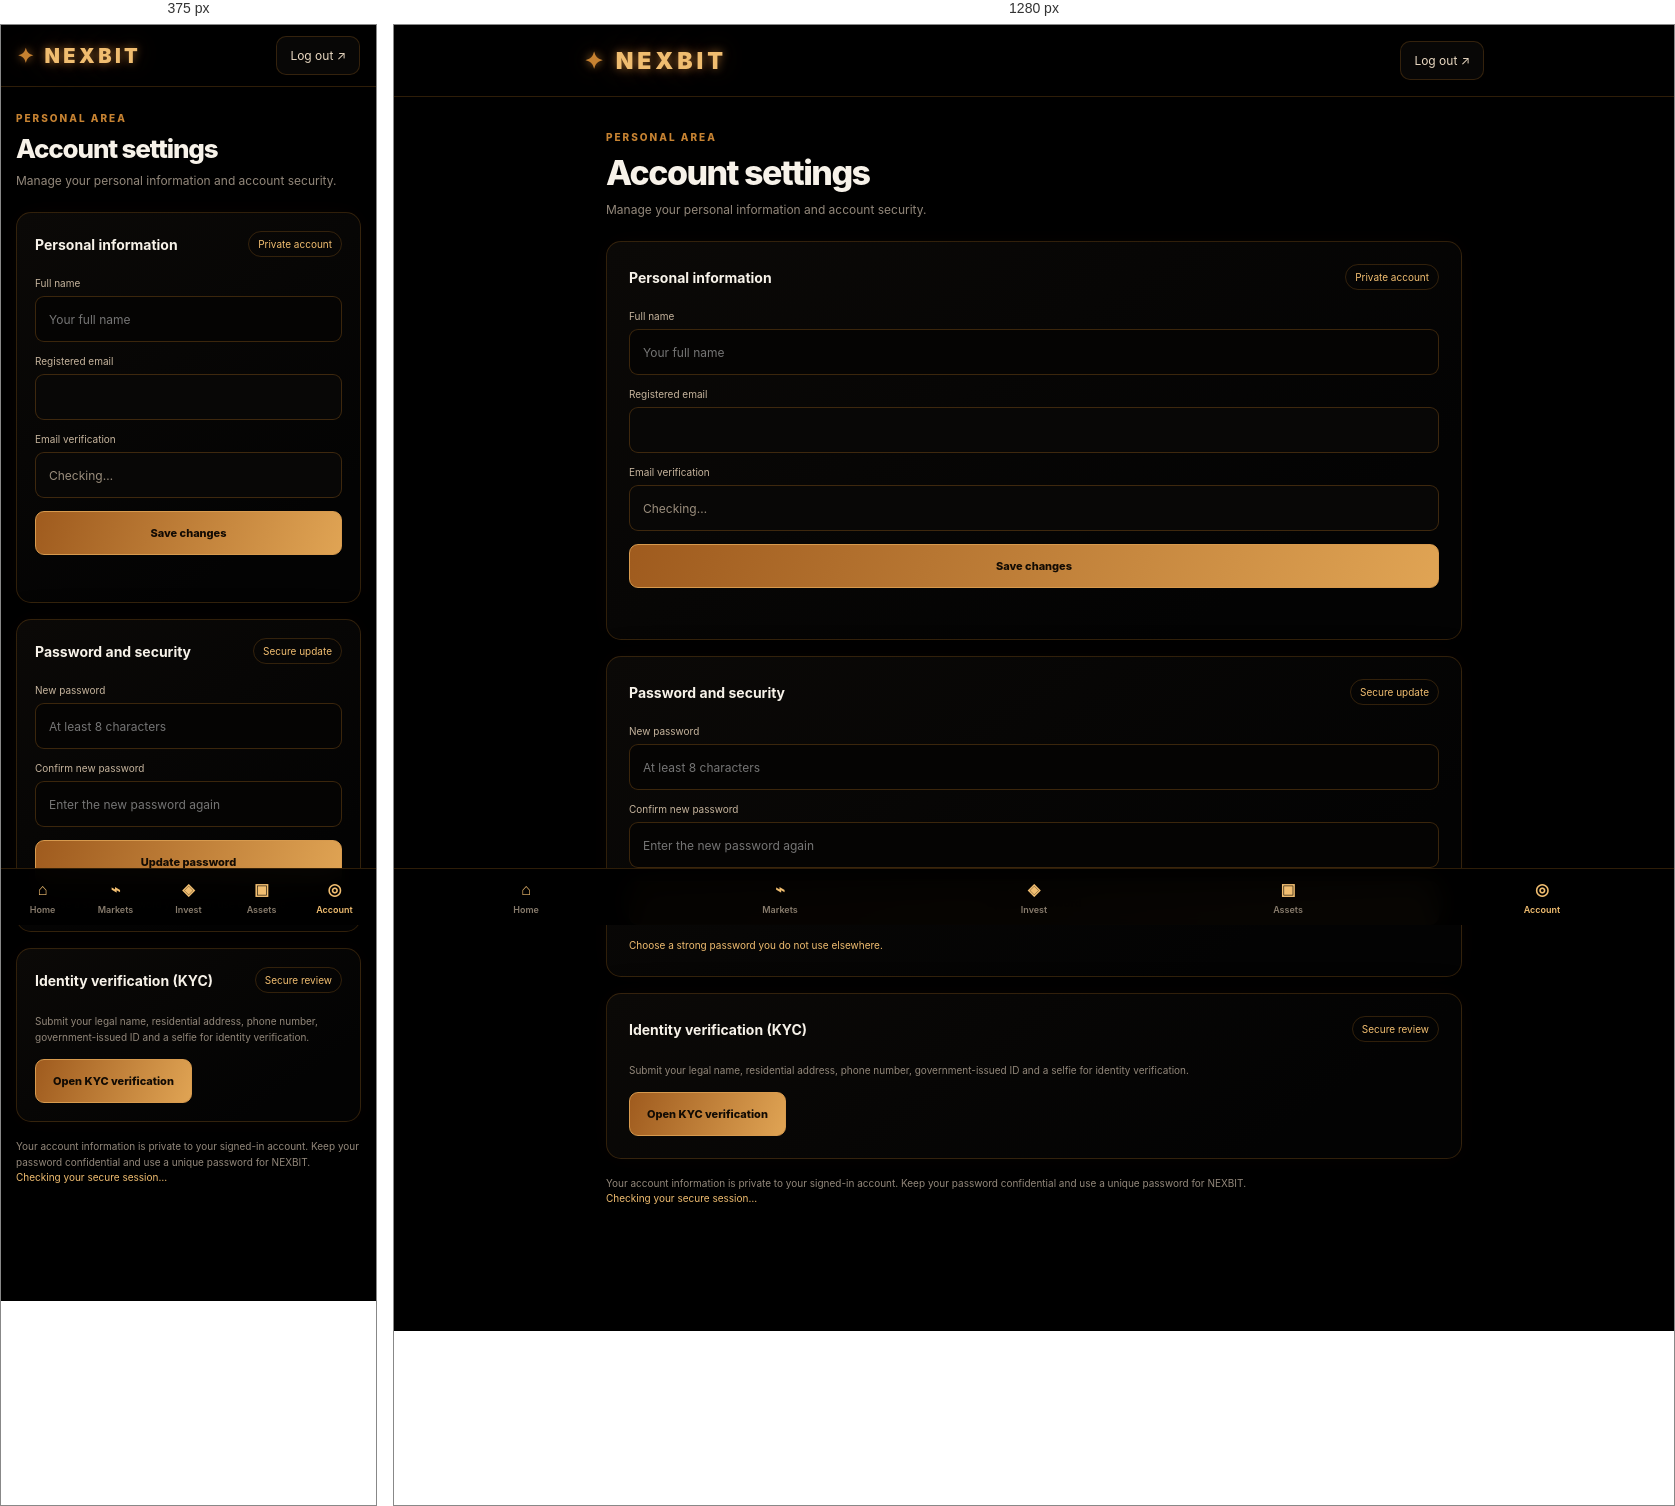
Rendered at 375 px and 1280 px, left to right.

<!-- file: account.html -->
<!DOCTYPE html>
<html lang="en">
<head>
<meta charset="UTF-8">
<meta name="viewport" content="width=device-width, initial-scale=1">
<meta name="theme-color" content="#000000">
<meta name="description" content="Manage your NEXBIT account settings.">
<title>Account | NEXBIT</title>
<link rel="preconnect" href="https://fonts.googleapis.com">
<link rel="preconnect" href="https://fonts.gstatic.com" crossorigin>
<link href="https://fonts.googleapis.com/css2?family=Inter:wght@400;500;600;700;800;900&display=swap" rel="stylesheet">
<script src="https://cdn.jsdelivr.net/npm/@supabase/supabase-js@2" onerror="if(this.dataset.fallback){window.supabaseLoadFailed=true;this.onerror=null;}else{this.dataset.fallback='1';this.src='https://unpkg.com/@supabase/supabase-js@2';}"></script>
<style>
:root{color-scheme:dark;--line:rgba(185,116,35,.25);--gold:#c78332;--gold2:#f0bd70;--muted:#92877a;--white:#f7f2e9}
*{box-sizing:border-box}html,body{margin:0;min-height:100%;background:#000;color:var(--white);font-family:Inter,Arial,sans-serif}body{padding-bottom:90px}a{color:inherit;text-decoration:none}button,input{font:inherit}
.topbar{height:72px;border-bottom:1px solid var(--line);display:flex;align-items:center;justify-content:space-between;padding:0 max(22px,calc((100% - 900px)/2));position:sticky;top:0;z-index:5;background:rgba(0,0,0,.96);backdrop-filter:blur(14px)}
.brand{font-size:23px;font-weight:900;letter-spacing:.17em;color:var(--gold2);text-shadow:0 0 10px rgba(220,143,62,.65),0 0 28px rgba(180,99,27,.35)}.brand span{color:var(--gold)}
.profile-btn{border:1px solid var(--line);background:#080706;color:#e9d8c1;border-radius:10px;min-height:39px;padding:0 13px;font-size:12px;cursor:pointer}
.layout{max-width:900px;margin:0 auto;padding:34px 22px}.eyebrow{font-size:10px;letter-spacing:.2em;color:var(--gold);font-weight:800;margin:0 0 9px}.heading{font-size:clamp(26px,4vw,34px);letter-spacing:-.045em;margin:0;font-weight:800}.sub{color:var(--muted);font-size:12px;margin:9px 0 24px}
.panel{background:linear-gradient(145deg,#0b0907,#030303 80%);border:1px solid var(--line);border-radius:15px;padding:22px;box-shadow:0 12px 38px rgba(0,0,0,.4),0 0 26px rgba(173,98,31,.055);margin-bottom:16px}.panel-head{display:flex;justify-content:space-between;align-items:center;gap:12px;margin-bottom:20px}.panel-head h2{font-size:14px;margin:0}.status{font-size:10px;color:var(--gold2);border:1px solid var(--line);padding:6px 9px;border-radius:20px}
.form{display:grid;gap:13px}.field-label{display:block;font-size:10px;color:#c6b49d;margin-bottom:7px}.field{width:100%;min-height:46px;padding:0 13px;border:1px solid rgba(185,116,35,.3);border-radius:9px;background:#050403;color:#f7f2e9;font-size:12px;outline:none}.field:focus{border-color:var(--gold2);box-shadow:0 0 0 3px rgba(240,189,112,.1)}.field[readonly]{color:#9b8e7d;background:#080706}.gold-button{min-height:44px;padding:0 17px;border:1px solid #d79a4e;border-radius:9px;background:linear-gradient(110deg,#9f5b1e,#e0a454);color:#120b04;font-size:11px;font-weight:800;cursor:pointer}.gold-button:disabled{opacity:.6;cursor:wait}.form-message{min-height:16px;color:var(--gold2);font-size:10px;line-height:1.5;margin:0}
.bottom-nav{display:grid;grid-template-columns:repeat(5,1fr);position:fixed;bottom:0;left:0;right:0;z-index:6;background:rgba(0,0,0,.97);border-top:1px solid var(--line);padding:10px 5px calc(10px + env(safe-area-inset-bottom));backdrop-filter:blur(14px)}.bottom-nav a{text-align:center;color:#887c6d;font-size:9px;font-weight:600}.bottom-nav a span{display:block;color:var(--gold2);font-size:16px;margin-bottom:5px}.bottom-nav a.active{color:var(--gold2)}
.note{font-size:10px;line-height:1.6;color:var(--muted);margin:0}
@media(max-width:600px){.topbar{height:62px;padding:0 16px}.brand{font-size:20px}.layout{padding:25px 15px}.panel{padding:18px}}
</style>
</head>
<body>
<header class="topbar">
  <a class="brand" href="dashboard.html" aria-label="NEXBIT dashboard"><span>✦</span> NEXBIT</a>
  <button class="profile-btn" id="logoutButton" type="button">Log out ↗</button>
</header>
<main class="layout">
  <p class="eyebrow">PERSONAL AREA</p>
  <h1 class="heading">Account settings</h1>
  <p class="sub">Manage your personal information and account security.</p>

  <section class="panel">
    <div class="panel-head"><h2>Personal information</h2><span class="status">Private account</span></div>
    <form class="form" id="profileForm">
      <div><label class="field-label" for="fullNameInput">Full name</label><input class="field" id="fullNameInput" type="text" autocomplete="name" maxlength="100" required placeholder="Your full name"></div>
      <div><label class="field-label" for="emailInput">Registered email</label><input class="field" id="emailInput" type="email" readonly></div>
      <div><label class="field-label" for="verificationInput">Email verification</label><input class="field" id="verificationInput" type="text" readonly value="Checking…"></div>
      <button class="gold-button" id="saveProfileButton" type="submit">Save changes</button>
      <p class="form-message" id="profileMessage" role="status" aria-live="polite"></p>
    </form>
  </section>

  <section class="panel">
    <div class="panel-head"><h2>Password and security</h2><span class="status">Secure update</span></div>
    <form class="form" id="passwordForm">
      <div><label class="field-label" for="newPasswordInput">New password</label><input class="field" id="newPasswordInput" type="password" autocomplete="new-password" minlength="8" required placeholder="At least 8 characters"></div>
      <div><label class="field-label" for="confirmPasswordInput">Confirm new password</label><input class="field" id="confirmPasswordInput" type="password" autocomplete="new-password" minlength="8" required placeholder="Enter the new password again"></div>
      <button class="gold-button" id="changePasswordButton" type="submit">Update password</button>
      <p class="form-message" id="passwordMessage" role="status" aria-live="polite">Choose a strong password you do not use elsewhere.</p>
    </form>
  </section>
  <section class="panel">
    <div class="panel-head"><h2>Identity verification (KYC)</h2><span class="status">Secure review</span></div>
    <p class="note" style="margin-bottom:14px">Submit your legal name, residential address, phone number, government-issued ID and a selfie for identity verification.</p>
    <a class="gold-button" href="kyc.html" style="display:inline-flex;align-items:center;text-decoration:none">Open KYC verification</a>
  </section>
  <p class="note">Your account information is private to your signed-in account. Keep your password confidential and use a unique password for NEXBIT.</p>
  <p class="form-message" id="authMessage" role="status" aria-live="polite">Checking your secure session…</p>
</main>
<nav class="bottom-nav" aria-label="Main navigation">
  <a href="dashboard.html"><span>⌂</span>Home</a>
  <a href="dashboard.html#market"><span>⌁</span>Markets</a>
  <a href="dashboard.html#investments"><span>◈</span>Invest</a>
  <a href="wallet.html"><span>▣</span>Assets</a>
  <a class="active" href="account.html"><span>◎</span>Account</a>
</nav>
<script>
(function(){
  if(!window.supabase?.createClient){const notice=document.getElementById('authMessage');if(notice){notice.textContent='Secure connection could not load. Please refresh or try again shortly.';notice.hidden=false;}console.error('NEXBIT: Supabase library failed to load.');return;}

  const client=window.supabase.createClient('https://cubzhenuumvsogysmaeo.supabase.co','sb_publishable_RqrGL9aFCgyzZsU9sRCzcw_zb2lCZ7N');
  const fullNameInput=document.getElementById('fullNameInput');
  const emailInput=document.getElementById('emailInput');
  const verificationInput=document.getElementById('verificationInput');
  const authMessage=document.getElementById('authMessage');
  let currentUser=null;

  async function init(){
    const {data:{user},error}=await client.auth.getUser();
    if(error||!user){window.location.replace('login.html');return;}
    currentUser=user;
    emailInput.value=user.email||'';
    verificationInput.value=user.email_confirmed_at?'Verified':'Not verified';

    const {data:profile,error:profileError}=await client.from('profiles').select('full_name').eq('id',user.id).maybeSingle();
    if(profileError)console.warn('NEXBIT profile load:',profileError.message);
    const profileName=profile&&typeof profile.full_name==='string'?profile.full_name.trim():'';
    const metadataName=user.user_metadata&&typeof user.user_metadata.full_name==='string'?user.user_metadata.full_name.trim():'';
    fullNameInput.value=profileName||metadataName;
    authMessage.textContent='Your secure session is active.';
  }

  document.getElementById('profileForm').addEventListener('submit',async function(event){
    event.preventDefault();
    if(!currentUser)return;
    const fullName=fullNameInput.value.trim();
    const status=document.getElementById('profileMessage');
    const button=document.getElementById('saveProfileButton');
    if(fullName.length<2){status.textContent='Please enter your full name.';return;}
    button.disabled=true;button.textContent='Saving…';status.textContent='';
    const {error:profileError}=await client.from('profiles').update({full_name:fullName}).eq('id',currentUser.id);
    if(profileError){status.textContent='Could not save your profile. Please try again.';button.disabled=false;button.textContent='Save changes';return;}
    const {error:metadataError}=await client.auth.updateUser({data:{full_name:fullName}});
    status.textContent=metadataError?'Profile saved, but account details did not fully sync. Please refresh and try again.':'Your profile has been updated.';
    button.disabled=false;button.textContent='Save changes';
  });

  document.getElementById('passwordForm').addEventListener('submit',async function(event){
    event.preventDefault();
    const password=document.getElementById('newPasswordInput').value;
    const confirmation=document.getElementById('confirmPasswordInput').value;
    const status=document.getElementById('passwordMessage');
    const button=document.getElementById('changePasswordButton');
    if(password.length<8){status.textContent='Your password must be at least 8 characters.';return;}
    if(password!==confirmation){status.textContent='The passwords do not match.';return;}
    button.disabled=true;button.textContent='Updating…';status.textContent='';
    const {error}=await client.auth.updateUser({password});
    if(error){status.textContent='Could not update your password. Please try again.';}
    else{status.textContent='Password updated successfully.';this.reset();}
    button.disabled=false;button.textContent='Update password';
  });

  document.getElementById('logoutButton').addEventListener('click',async function(){
    this.disabled=true;this.textContent='Logging out…';
    const {error}=await client.auth.signOut();
    if(error){authMessage.textContent='Unable to log out. Please try again.';this.disabled=false;this.textContent='Log out ↗';return;}
    window.location.replace('login.html');
  });

  init().catch(function(error){console.error('NEXBIT account page error:',error);window.location.replace('login.html');});
})();
</script>
</body>
</html>